Run: headless pygame with SDL's dummy video driver; simulated clock (each Clock.tick advances the game by its frame time, no real sleeping); random seed 0; keys injected as events and as key.get_pressed() state; no mouse input; restart key R tapped at the start of phases 3 and 4.
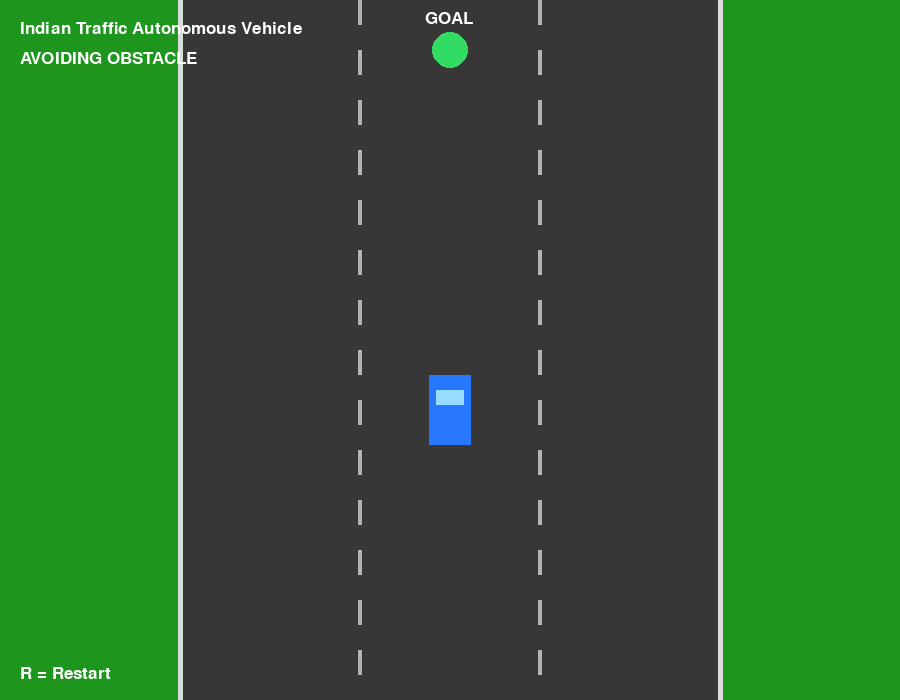
Frame 1 of 4 · flips 1–60 · no input
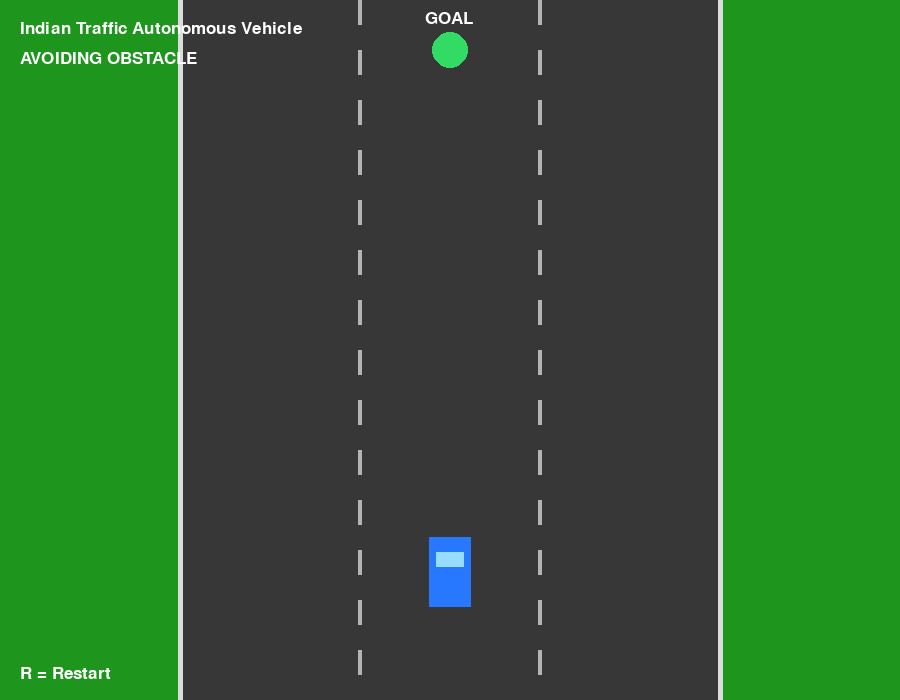
Frame 2 of 4 · flips 61–180 · tapped SPACE, RETURN · held RIGHT (→), D
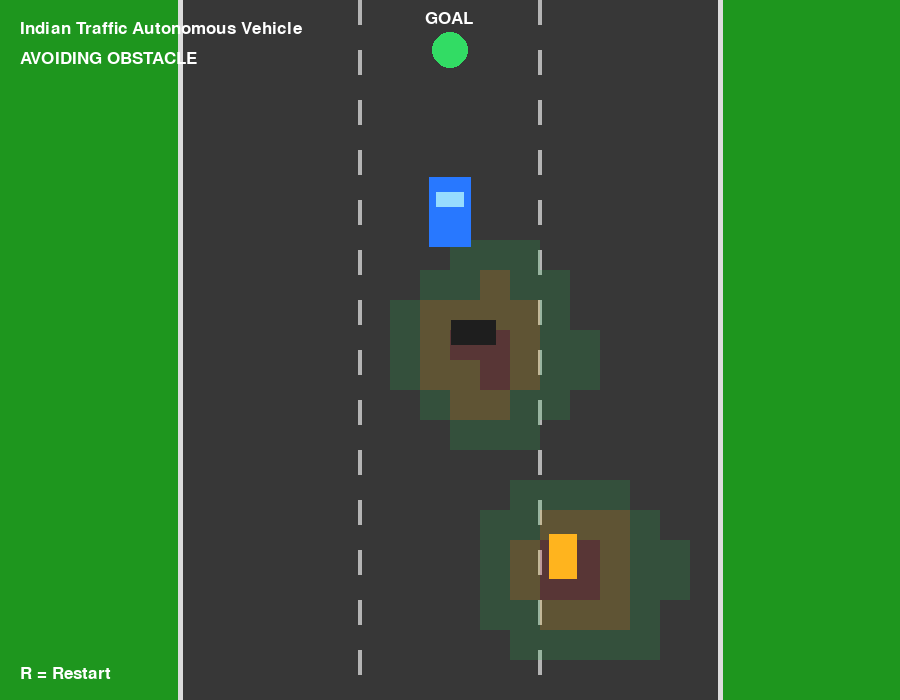
Frame 3 of 4 · flips 181–300 · tapped R · held DOWN (↓), S
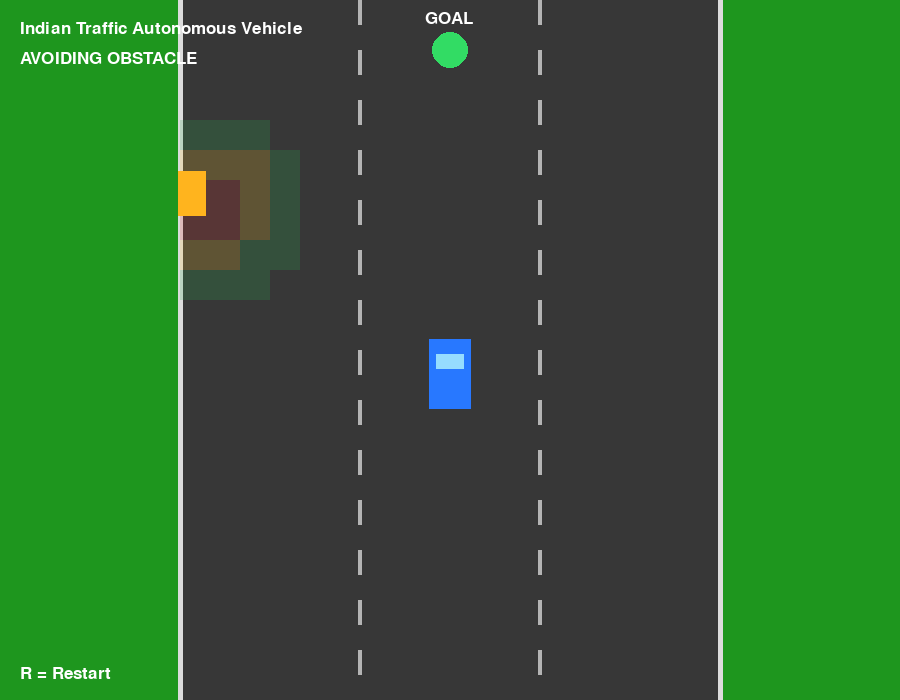
Frame 4 of 4 · flips 301–420 · tapped R · held LEFT (←), A, UP (↑), W

The pygame program that drew these frames:

import pygame
import random
import math

# ============================================================
# 2D AUTONOMOUS VEHICLE SIMULATION
# Indian Traffic Scenario
# ============================================================

pygame.init()

# -------------------- WINDOW --------------------
WIDTH = 900
HEIGHT = 700

screen = pygame.display.set_mode((WIDTH, HEIGHT))
pygame.display.set_caption("Indian Traffic - Autonomous Vehicle Simulation")

clock = pygame.time.Clock()

# -------------------- COLORS --------------------
ROAD_COLOR = (55, 55, 55)
ROAD_EDGE = (220, 220, 220)
LANE_COLOR = (180, 180, 180)

CAR_COLOR = (40, 120, 255)
BIKE_COLOR = (255, 180, 30)
WRONG_SIDE_COLOR = (220, 60, 60)
POTHOLE_COLOR = (30, 30, 30)

COST_LOW = (40, 180, 80)
COST_MEDIUM = (255, 200, 40)
COST_HIGH = (220, 50, 50)

WHITE = (255, 255, 255)
BLACK = (0, 0, 0)

# -------------------- ROAD --------------------
ROAD_LEFT = 180
ROAD_RIGHT = 720
ROAD_WIDTH = ROAD_RIGHT - ROAD_LEFT

LANE_WIDTH = ROAD_WIDTH // 3

# Ego vehicle starts at bottom center
EGO_WIDTH = 42
EGO_HEIGHT = 70

ego_x = WIDTH // 2
ego_y = HEIGHT - 110

ego_speed = 3.0

# Goal at top
goal_x = WIDTH // 2
goal_y = 50

# -------------------- PLANNER PARAMETERS --------------------
SAFETY_DISTANCE = 130
MAX_LATERAL_SHIFT = 3.5

# -------------------- OBSTACLES --------------------
obstacles = []


class Obstacle:
    def __init__(self, x, y, obstacle_type, speed=0):
        self.x = x
        self.y = y
        self.type = obstacle_type
        self.speed = speed

        if obstacle_type == "bike":
            self.width = 28
            self.height = 45

        elif obstacle_type == "wrong_side":
            self.width = 35
            self.height = 55

        elif obstacle_type == "pothole":
            self.width = 45
            self.height = 25

    def update(self):
        if self.type == "bike":
            self.y += self.speed

        elif self.type == "wrong_side":
            self.y += self.speed

        # potholes remain static

    def draw(self):
        if self.type == "bike":
            color = BIKE_COLOR

        elif self.type == "wrong_side":
            color = WRONG_SIDE_COLOR

        else:
            color = POTHOLE_COLOR

        pygame.draw.rect(
            screen,
            color,
            (
                int(self.x - self.width / 2),
                int(self.y - self.height / 2),
                self.width,
                self.height
            )
        )


# -------------------- SPAWN OBSTACLES --------------------
def spawn_bike_cutting_in():
    """
    Two-wheeler enters from the left or right side.
    """

    side = random.choice(["left", "right"])

    if side == "left":
        x = ROAD_LEFT - 20
        target_x = random.randint(ROAD_LEFT + 80, ROAD_RIGHT - 80)

    else:
        x = ROAD_RIGHT + 20
        target_x = random.randint(ROAD_LEFT + 80, ROAD_RIGHT - 80)

    bike = Obstacle(
        x,
        random.randint(100, 450),
        "bike",
        random.uniform(1.5, 3.0)
    )

    bike.target_x = target_x
    bike.cut_speed = random.uniform(1.0, 2.0)

    obstacles.append(bike)


def spawn_wrong_side_vehicle():
    """
    Vehicle travelling against the normal traffic direction.
    """

    x = random.randint(ROAD_LEFT + 40, ROAD_RIGHT - 40)

    vehicle = Obstacle(
        x,
        random.randint(50, 250),
        "wrong_side",
        random.uniform(1.0, 2.0)
    )

    obstacles.append(vehicle)


def spawn_pothole():
    """
    Static pothole placed on the road.
    """

    x = random.randint(
        ROAD_LEFT + 50,
        ROAD_RIGHT - 50
    )

    y = random.randint(150, HEIGHT - 150)

    pothole = Obstacle(
        x,
        y,
        "pothole"
    )

    obstacles.append(pothole)


# -------------------- COSTMAP --------------------
def calculate_costmap():
    """
    Simple dynamic costmap.

    Each obstacle increases the cost around itself.
    Higher cost = more dangerous area.
    """

    costmap = []

    grid_size = 30

    for y in range(0, HEIGHT, grid_size):

        row = []

        for x in range(ROAD_LEFT, ROAD_RIGHT, grid_size):

            cost = 0

            for obstacle in obstacles:

                distance = math.sqrt(
                    (x - obstacle.x) ** 2 +
                    (y - obstacle.y) ** 2
                )

                if distance < 120:
                    cost += max(0, 120 - distance)

            row.append(cost)

        costmap.append(row)

    return costmap


# -------------------- COLLISION CHECK --------------------
def check_collision(x1, y1, obstacle):

    ego_rect = pygame.Rect(
        x1 - EGO_WIDTH // 2,
        y1 - EGO_HEIGHT // 2,
        EGO_WIDTH,
        EGO_HEIGHT
    )

    obstacle_rect = pygame.Rect(
        obstacle.x - obstacle.width // 2,
        obstacle.y - obstacle.height // 2,
        obstacle.width,
        obstacle.height
    )

    return ego_rect.colliderect(obstacle_rect)


# -------------------- LOCAL PLANNER --------------------
def local_obstacle_avoidance():

    global ego_x

    desired_shift = 0

    closest_obstacle = None
    closest_distance = float("inf")

    # Find obstacle in front of ego vehicle
    for obstacle in obstacles:

        dx = obstacle.x - ego_x
        dy = obstacle.y - ego_y

        # Only consider obstacles ahead
        if dy < 0:

            distance = math.sqrt(dx * dx + dy * dy)

            if distance < closest_distance:
                closest_distance = distance
                closest_obstacle = obstacle

    # No obstacle nearby
    if closest_obstacle is None:
        return

    # Safety threshold
    if closest_distance < SAFETY_DISTANCE:

        obstacle_x = closest_obstacle.x

        # Obstacle is on the left
        if obstacle_x < ego_x:

            desired_shift = MAX_LATERAL_SHIFT

        # Obstacle is on the right
        else:

            desired_shift = -MAX_LATERAL_SHIFT

        # If obstacle is almost directly ahead,
        # select safer side using road boundaries
        if abs(obstacle_x - ego_x) < 50:

            distance_left = ego_x - ROAD_LEFT
            distance_right = ROAD_RIGHT - ego_x

            if distance_left > distance_right:
                desired_shift = -MAX_LATERAL_SHIFT
            else:
                desired_shift = MAX_LATERAL_SHIFT

    # Apply lateral movement
    ego_x += desired_shift

    # Keep ego vehicle inside road
    ego_x = max(
        ROAD_LEFT + EGO_WIDTH // 2,
        min(ROAD_RIGHT - EGO_WIDTH // 2, ego_x)
    )


# -------------------- DRAW ROAD --------------------
def draw_road():

    pygame.draw.rect(
        screen,
        ROAD_COLOR,
        (
            ROAD_LEFT,
            0,
            ROAD_WIDTH,
            HEIGHT
        )
    )

    # Road edges
    pygame.draw.line(
        screen,
        ROAD_EDGE,
        (ROAD_LEFT, 0),
        (ROAD_LEFT, HEIGHT),
        5
    )

    pygame.draw.line(
        screen,
        ROAD_EDGE,
        (ROAD_RIGHT, 0),
        (ROAD_RIGHT, HEIGHT),
        5
    )

    # Lane markings
    for lane in range(1, 3):

        x = ROAD_LEFT + lane * LANE_WIDTH

        for y in range(0, HEIGHT, 50):

            pygame.draw.rect(
                screen,
                LANE_COLOR,
                (x - 2, y, 4, 25)
            )


# -------------------- DRAW EGO CAR --------------------
def draw_ego_car():

    pygame.draw.rect(
        screen,
        CAR_COLOR,
        (
            int(ego_x - EGO_WIDTH / 2),
            int(ego_y - EGO_HEIGHT / 2),
            EGO_WIDTH,
            EGO_HEIGHT
        )
    )

    # Front windshield
    pygame.draw.rect(
        screen,
        (150, 220, 255),
        (
            int(ego_x - 14),
            int(ego_y - 20),
            28,
            15
        )
    )


# -------------------- DRAW GOAL --------------------
def draw_goal():

    pygame.draw.circle(
        screen,
        (50, 220, 100),
        (goal_x, goal_y),
        18
    )

    font = pygame.font.SysFont(None, 25)

    text = font.render(
        "GOAL",
        True,
        WHITE
    )

    screen.blit(
        text,
        (goal_x - 25, goal_y - 40)
    )


# -------------------- DRAW COSTMAP --------------------
def draw_costmap():

    grid_size = 30

    for y in range(0, HEIGHT, grid_size):

        for x in range(ROAD_LEFT, ROAD_RIGHT, grid_size):

            cost = 0

            for obstacle in obstacles:

                distance = math.sqrt(
                    (x - obstacle.x) ** 2 +
                    (y - obstacle.y) ** 2
                )

                if distance < 100:

                    cost = max(
                        cost,
                        100 - distance
                    )

            if cost > 0:

                if cost > 70:
                    color = COST_HIGH

                elif cost > 35:
                    color = COST_MEDIUM

                else:
                    color = COST_LOW

                surface = pygame.Surface(
                    (grid_size, grid_size),
                    pygame.SRCALPHA
                )

                surface.fill(
                    (*color, 50)
                )

                screen.blit(
                    surface,
                    (x, y)
                )


# -------------------- MAIN LOOP --------------------
running = True

spawn_timer = 0
pothole_timer = 0
wrong_side_timer = 0

while running:

    clock.tick(60)

    # ---------------- EVENTS ----------------
    for event in pygame.event.get():

        if event.type == pygame.QUIT:
            running = False

        # Press R to restart
        if event.type == pygame.KEYDOWN:

            if event.key == pygame.K_r:

                ego_x = WIDTH // 2
                obstacles.clear()

    # ---------------- SPAWN ----------------
    spawn_timer += 1
    pothole_timer += 1
    wrong_side_timer += 1

    # Two-wheeler cutting in
    if spawn_timer > 100:

        if random.random() < 0.65:
            spawn_bike_cutting_in()

        spawn_timer = 0

    # Wrong-side vehicle
    if wrong_side_timer > 180:

        if random.random() < 0.45:
            spawn_wrong_side_vehicle()

        wrong_side_timer = 0

    # Potholes
    if pothole_timer > 240:

        if random.random() < 0.5:
            spawn_pothole()

        pothole_timer = 0

    # ---------------- UPDATE OBSTACLES ----------------
    for obstacle in obstacles:

        # Cutting-in bikes move toward road
        if obstacle.type == "bike":

            if abs(obstacle.x - obstacle.target_x) > 5:

                if obstacle.x < obstacle.target_x:
                    obstacle.x += obstacle.cut_speed
                else:
                    obstacle.x -= obstacle.cut_speed

            obstacle.y += obstacle.speed

        else:

            obstacle.update()

    # Remove objects that leave screen
    obstacles = [
        obstacle
        for obstacle in obstacles
        if obstacle.y < HEIGHT + 100
    ]

    # ---------------- PLANNING ----------------
    calculate_costmap()

    local_obstacle_avoidance()

    # ---------------- EGO MOVEMENT ----------------
    ego_y -= ego_speed

    # Goal reached
    if ego_y < goal_y + 20:

        ego_y = HEIGHT - 110
        ego_x = WIDTH // 2
        obstacles.clear()

    # ---------------- COLLISION ----------------
    collision = False

    for obstacle in obstacles:

        if check_collision(
            ego_x,
            ego_y,
            obstacle
        ):

            collision = True

    # ---------------- DRAW ----------------
    screen.fill((30, 150, 30))

    draw_road()

    # Costmap visualization
    draw_costmap()

    draw_goal()

    # Obstacles
    for obstacle in obstacles:
        obstacle.draw()

    # Ego vehicle
    draw_ego_car()

    # ---------------- UI ----------------
    font = pygame.font.SysFont(None, 26)

    title = font.render(
        "Indian Traffic Autonomous Vehicle",
        True,
        WHITE
    )

    screen.blit(
        title,
        (20, 20)
    )

    status = "AVOIDING OBSTACLE" if not collision else "COLLISION!"

    status_text = font.render(
        status,
        True,
        WHITE
    )

    screen.blit(
        status_text,
        (20, 50)
    )

    controls = font.render(
        "R = Restart",
        True,
        WHITE
    )

    screen.blit(
        controls,
        (20, HEIGHT - 35)
    )

    pygame.display.flip()


pygame.quit()
